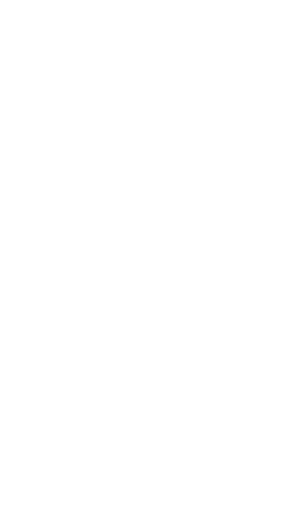
t = 0.00 s
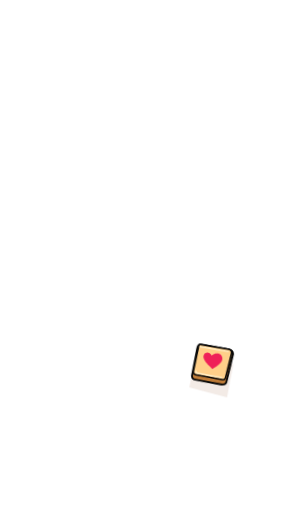
t = 0.25 s
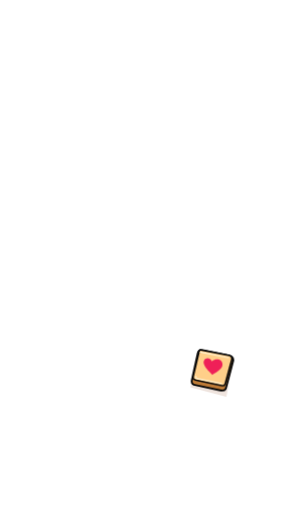
t = 0.37 s
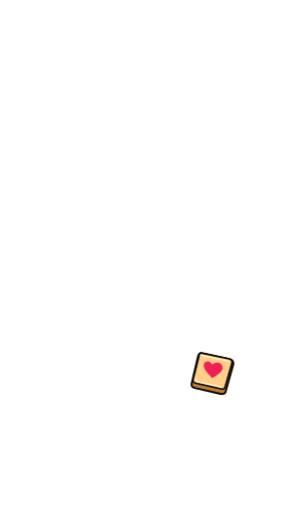
t = 0.62 s
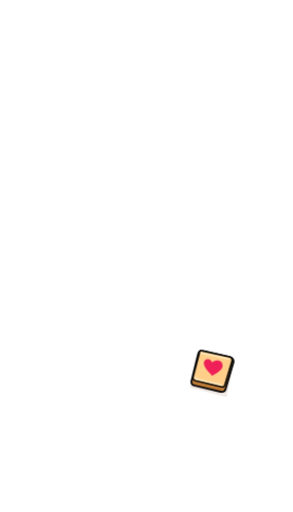
t = 0.80 s
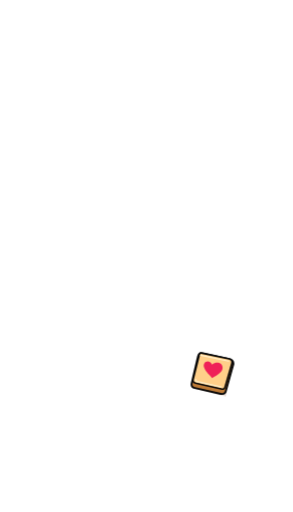
t = 1.00 s

The animated SVG that drew these frames (rendered in a browser with its animation timeline set to each time). Animation: 2 CSS @keyframes rules; one cycle of 1.00 s.

<svg xmlns="http://www.w3.org/2000/svg" width="949" height="1657" viewBox="0 0 949 1657" fill="none">
<title>Words With You heart tile placement</title>
<desc>Transparent full-tile overlay for the cleaned Words With You tile. Heart tile drops into the empty square beside YOU, bounces once, and remains. Remount to replay.</desc>
<style>
.heart-tile{animation:words-heart-drop 1s both;transform-origin:690px 1208px}
.tile-shadow{animation:words-heart-shadow 1s both;transform-origin:691px 1254px}
@keyframes words-heart-drop{0%{transform:translate(0,-90px) rotate(-7deg);opacity:0}12%{opacity:1}62%{transform:translate(0,0) rotate(0)}77%{transform:translate(0,-12px) rotate(1deg)}90%{transform:translate(0,0) rotate(0)}96%{transform:translate(0,-2px)}100%{transform:translate(0,0);opacity:1}}
@keyframes words-heart-shadow{0%{opacity:0;transform:scale(1.25)}62%{opacity:.16;transform:scale(1)}77%{opacity:.1;transform:scale(1.06)}100%{opacity:.16;transform:scale(1)}}
@media(prefers-reduced-motion:reduce){.heart-tile,.tile-shadow{animation:none}.tile-shadow{opacity:.16}}
</style>
<path class="tile-shadow" d="M638 1161L751 1184L732 1284L619 1254Z" fill="#8c431b" opacity=".16"/>
<g class="heart-tile">
<path d="M654 1143L743 1162Q757 1165 756 1179L732 1264Q729 1278 715 1275L631 1256Q618 1253 621 1240L641 1155Q644 1141 654 1143Z" fill="#be7b37" stroke="#080808" stroke-width="6" stroke-linejoin="round"/>
<path d="M652 1143L742 1162Q754 1165 751 1176L729 1252Q727 1262 716 1259L633 1240Q623 1238 626 1227L645 1151Q647 1141 652 1143Z" fill="#ffcf89" stroke="#080808" stroke-width="5" stroke-linejoin="round"/>
<path d="M650 1150L740 1169M634 1228Q632 1234 641 1236L717 1253" stroke="#fff0cb" stroke-width="4" stroke-linecap="round"/>
<path d="M687 1180C677 1161 653 1172 662 1192C667 1205 682 1217 687 1224C704 1214 721 1205 721 1191C721 1173 700 1169 687 1180Z" fill="#ef2058"/>
</g></svg>
